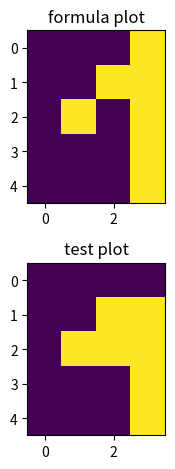
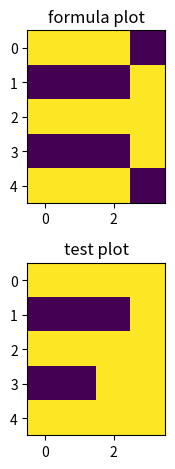
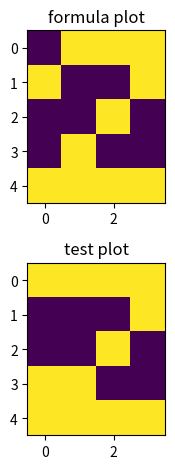

Recreate these plots in Python, in order.
import math
from math import sqrt

import numpy as np
from matplotlib import pyplot as plt

test1 = [[0, 0, 0, 0],
         [0, 0, 1, 1],
         [0, 1, 1, 1],
         [0, 0, 0, 1],
         [0, 0, 0, 1]]

test2 = [[1, 1, 1, 1],
         [0, 0, 0, 1],
         [1, 1, 1, 1],
         [0, 0, 1, 1],
         [1, 1, 1, 1]]

test3 = [[1, 1, 1, 1],
         [0, 0, 0, 1],
         [0, 0, 1, 0],
         [1, 1, 0, 0],
         [1, 1, 1, 1]]

formula1 = [[0, 0, 0, 1],
            [0, 0, 1, 1],
            [0, 1, 0, 1],
            [0, 0, 0, 1],
            [0, 0, 0, 1]]

formula2 = [[0, 1, 1, 1],
            [1, 0, 0, 1],
            [0, 0, 1, 0],
            [0, 1, 0, 0],
            [1, 1, 1, 1]]

formula3 = [[1, 1, 1, 0],
            [0, 0, 0, 1],
            [1, 1, 1, 1],
            [0, 0, 0, 1],
            [1, 1, 1, 0]]

formula_list = [formula1, formula2, formula3]
test_list = [test1, test2, test3]


def distance_euclidesa(x: list[float], y: list[float]) -> float:
    return sqrt(sum(abs(i1 - i2) for i1, i2 in zip(x, y)))


def greedy_point(BA, BB):
    measure = 0

    for bitmap_test_x in range(len(BA)):
        for bitmap_test_y in range(len(BA[bitmap_test_x])):
            distance_min = math.inf
            if BA[bitmap_test_x][bitmap_test_y] == 1:

                for bitmap_formula_x in range(len(BB)):
                    for bitmap_formula_y in range(len(BB[bitmap_formula_x])):
                        if BB[bitmap_formula_x][bitmap_formula_y] == 1 and distance_min > distance_euclidesa(
                                [bitmap_test_x, bitmap_test_y], [bitmap_formula_x, bitmap_formula_y]):
                            distance_min = distance_euclidesa(
                                [bitmap_test_x, bitmap_test_y],
                                [bitmap_formula_x, bitmap_formula_y]
                            )
                measure += distance_min

    return measure


def measure_similarity_objective(BA, BB):
    return -(greedy_point(BA, BB) + greedy_point(BB, BA))


for all_test_list in test_list:
    empty_list = []
    for all_formula_list in formula_list:
        empty_list.append(measure_similarity_objective(all_test_list, all_formula_list))
    x = empty_list.index(max(empty_list))

    fig, (ax1, ax2) = plt.subplots(2)

    ax1.imshow(formula_list[x])
    ax1.set_title('formula plot')
    ax2.imshow(all_test_list)
    ax2.set_title('test plot')
    plt.tight_layout()
    plt.show()


count = 0
for test in test_list:
    print(f' tablica testowa {test}')
    count = 0
    for formula in formula_list:
        count += 1
        y = measure_similarity_objective(test, formula)
        print(f' formula {count}: {y}')
    print('\n')
